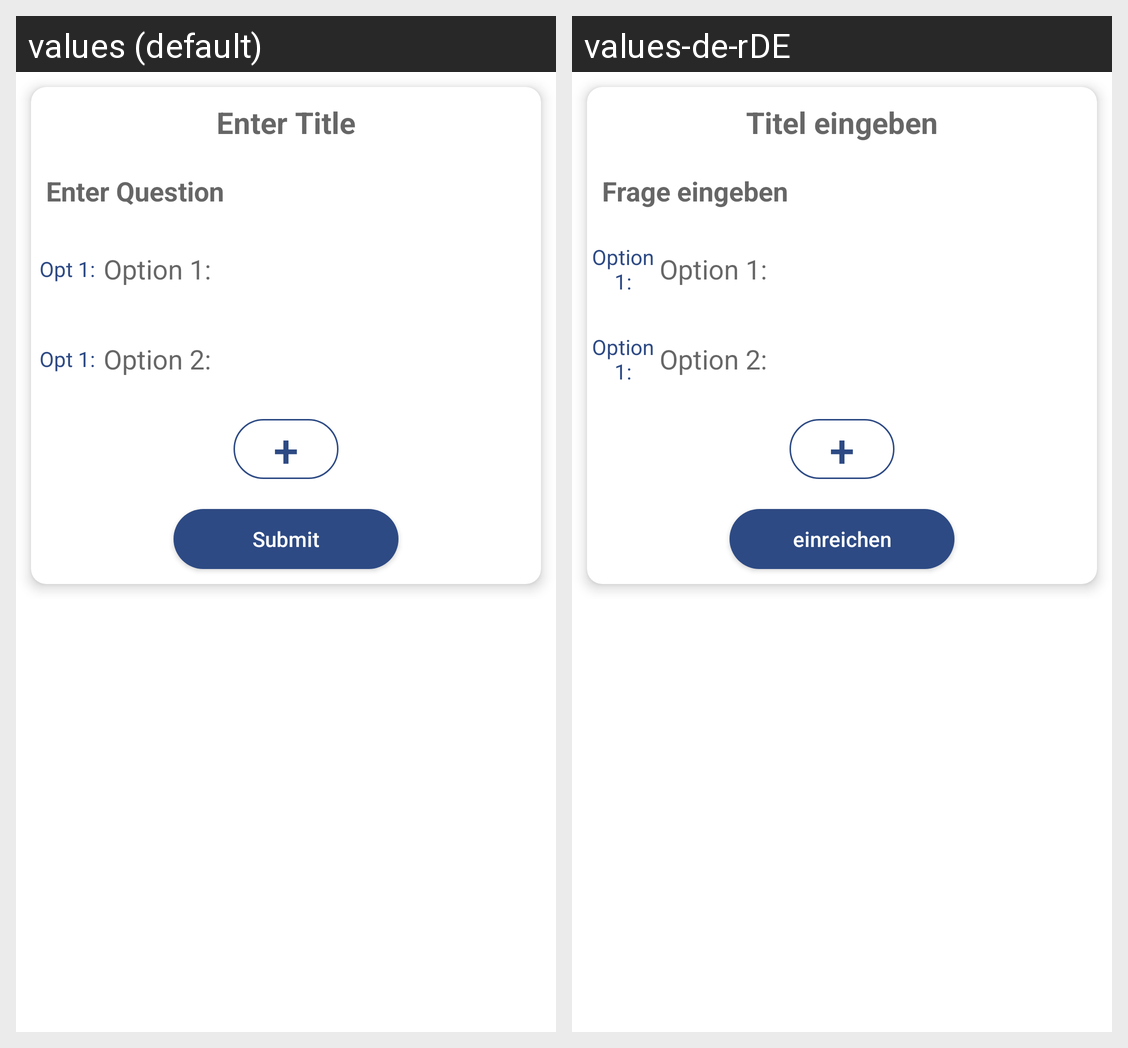

Translations of the strings shown on this Android screen, per locale in the grid:
Android screen res/layout/activity_create_poll.xml rendered under 2 locales, left to right: values (default), values-de-rDE. Device: Nexus 5 (rendered at 1080×1920; each locale shown at half size, 540×960, under a caption strip naming it); theme AppTheme.
Strings drawn on this screen, with the default value and each locale's value (text and hints the layout hard-codes, and strings that could not be matched under every locale, appear in the picture but are not listed):

enter_title
  values: Enter Title
  values-de-rDE: Titel eingeben

enter_question
  values: Enter Question
  values-de-rDE: Frage eingeben

opt_1
  values: Opt 1:
  values-de-rDE: Option 1:

submit
  values: Submit
  values-de-rDE: einreichen
